Run: headless pygame with SDL's dummy video driver; simulated clock (each Clock.tick advances the game by its frame time, no real sleeping); random seed 0; keys injected as events and as key.get_pressed() state; no mouse input.
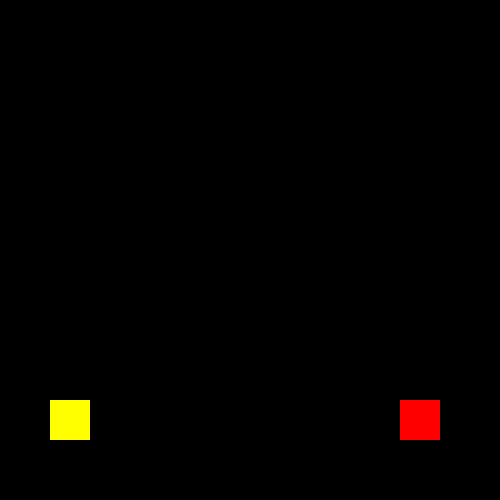
Frame 1 of 4 · flips 1–60 · no input
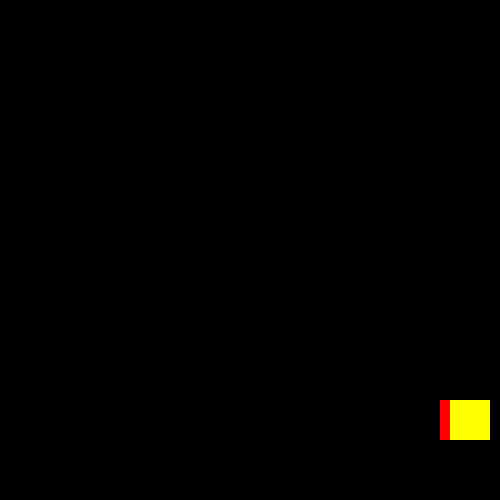
Frame 2 of 4 · flips 61–180 · tapped SPACE, RETURN · held RIGHT (→), D
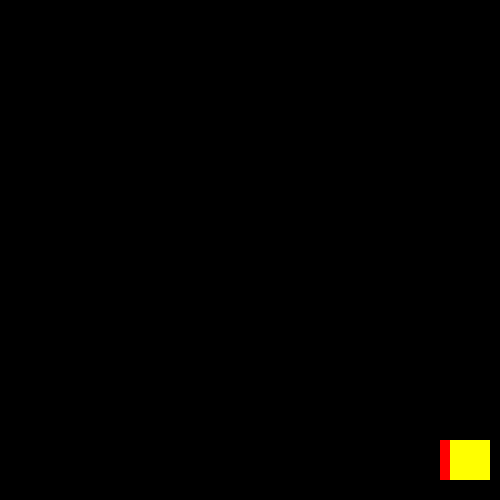
Frame 3 of 4 · flips 181–300 · held DOWN (↓), S
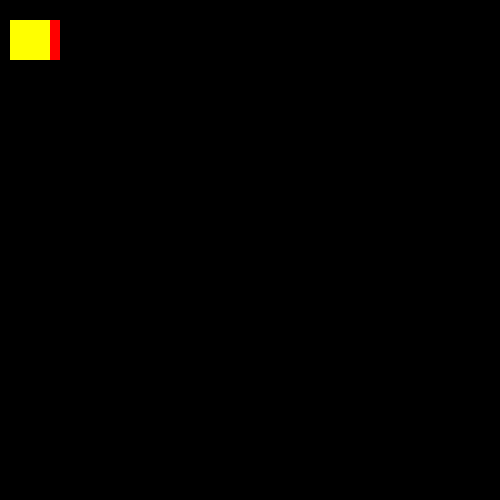
Frame 4 of 4 · flips 301–420 · held LEFT (←), A, UP (↑), W

The pygame program that drew these frames:

# Paolo S.
# CS3-1 | OE3

import pygame
pygame.init()

game_win = pygame.display.set_mode((500,500))
pygame.display.set_caption("First Game")

#variables for coordinates
#x & y: top left corner, x + w: top right corner, x,y + h: bottom left
pygame
#set the row, col
# BOX1 RED
x = 400
y = 400
width = 40
height = 40
speed = 20

# BOX2 YELLOW
x2 = 50
y2 = 400
width2 = 40
height2 = 40
speed2 = 20

#variables to set jump movement 
#RED BOX
isJump = False
jumpCount = 10

#YELLOW
jump = False
jCount = 10

run = True

while run:
    pygame.time.delay(100) #delay the game movement in ms
    
    for event in pygame.event.get(): #loop through a list of any key or mouse event
        if event.type == pygame.QUIT:
            run = False #END THE GAME LOOP

    keys = pygame.key.get_pressed() #list of key to use

#Red Box     
    #to check which key is pressed
    if keys[pygame.K_LEFT] and x > speed: #There is no movement
        x -= speed
    if keys[pygame.K_RIGHT] and x < 500 - speed - width: #Stop right corner less than the screen width
        x += speed
    
    if not(isJump): #check the user not jumping
        if keys[pygame.K_UP] and y > speed: #same principle apply for the y coordinates
            y -= speed
        if keys[pygame.K_DOWN] and y < 500 - height - speed:
            y += speed

        if keys[pygame.K_SLASH]:
            isJump = True
    else:
        #user is jumping
        if jumpCount >= -10:
            y -= (jumpCount * abs(jumpCount)) * 0.5
            jumpCount -= 1
        else:
            jumpCount = 10
            isJump = False
  
#Yellow Box  
    if keys[pygame.K_a] and x2 > speed:
        x2 -= speed
    if keys[pygame.K_d] and x2 < 500 - speed - width:
        x2 += speed
    
    if not(jump):
        if keys[pygame.K_w] and y2 > speed:
            y2 -= speed
        if keys[pygame.K_s] and y2 < 500 - height - speed:
            y2 += speed
        
        if keys[pygame.K_SPACE]:
            jump = True
    else:
        #User is jumping
        if jCount >= -10:
            y2 -= (jCount * abs(jCount)) * 0.5
            jCount -= 1
        else:
            jCount = 10
            jump = False
            
    game_win.fill((0,0,0)) #fill with black
    box1 = pygame.draw.rect(game_win, (255,0,0), (x,y,width,height)) #window surface color and rectangle
    pygame.display.update() #enable to update the screen to the object/rect
         
    box2 = pygame.draw.rect(game_win, (255,255,0), (x2,y2,width2,height2)) #window surface color and rectangle
    pygame.display.update() #enable to update the screen to the object/rect  
    
    pygame.time.delay(100) #delay the game movement in ms  
    
pygame.quit()
